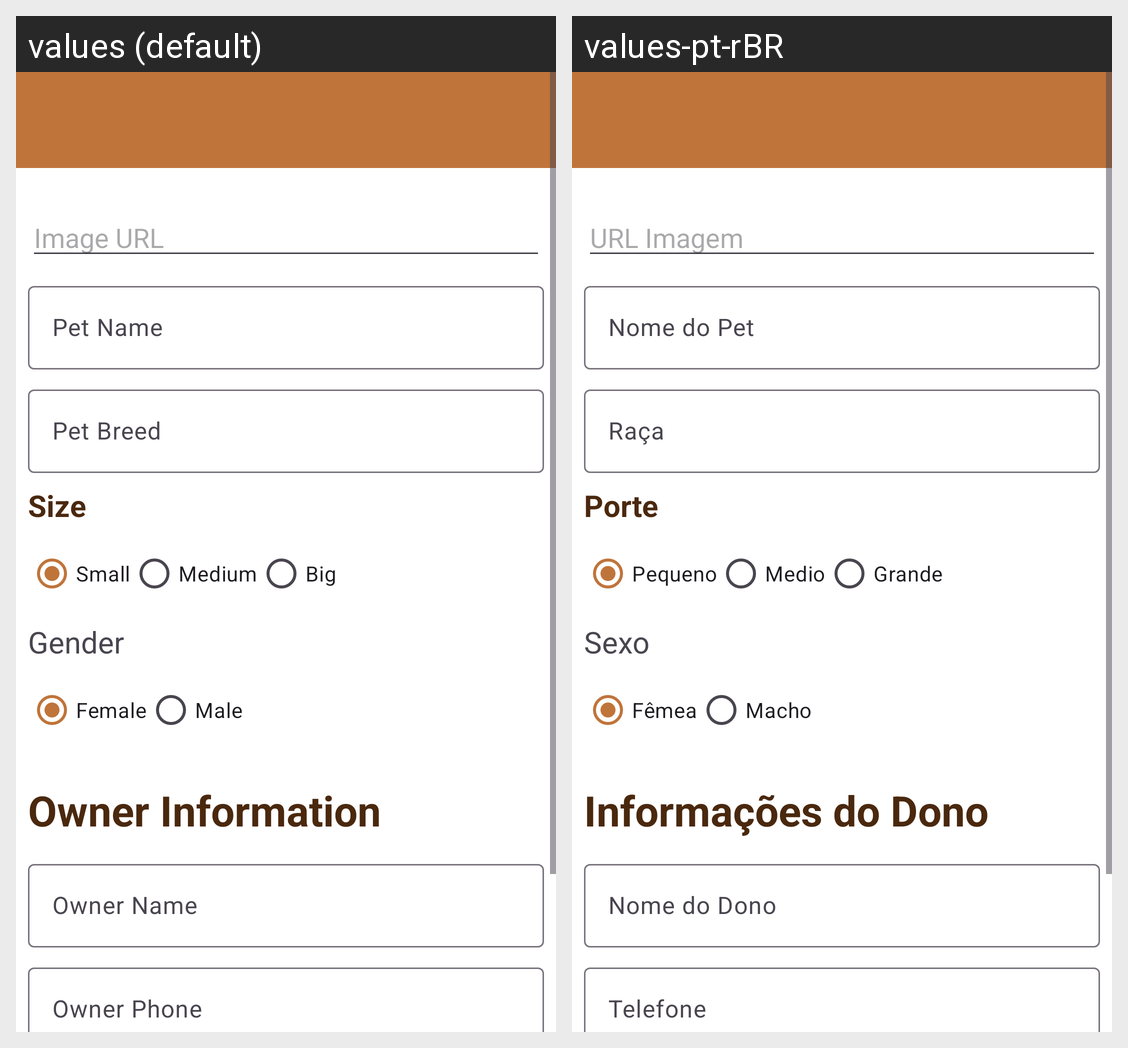

Here is an Android app screen in its default locale and in the app's own translations. Write out the translated-string differences for the strings that appear on this screen.
Android screen res/layout/activity_new_pet.xml rendered under 2 locales, left to right: values (default), values-pt-rBR. Device: Nexus 5 (rendered at 1080×1920; each locale shown at half size, 540×960, under a caption strip naming it); theme Theme.WePets.
Strings drawn on this screen, with the default value and each locale's value (text and hints the layout hard-codes, and strings that could not be matched under every locale, appear in the picture but are not listed):

image_url
  values: Image URL
  values-pt-rBR: URL Imagem

pet_name
  values: Pet Name
  values-pt-rBR: Nome do Pet

pet_breed
  values: Pet Breed
  values-pt-rBR: Raça

size
  values: Size
  values-pt-rBR: Porte

small
  values: Small
  values-pt-rBR: Pequeno

medium
  values: Medium
  values-pt-rBR: Medio

big
  values: Big
  values-pt-rBR: Grande

gender
  values: Gender
  values-pt-rBR: Sexo

female
  values: Female
  values-pt-rBR: Fêmea

male
  values: Male
  values-pt-rBR: Macho

owner_information
  values: Owner Information
  values-pt-rBR: Informações do Dono

owner_name
  values: Owner Name
  values-pt-rBR: Nome do Dono

owner_phone
  values: Owner Phone
  values-pt-rBR: Telefone
